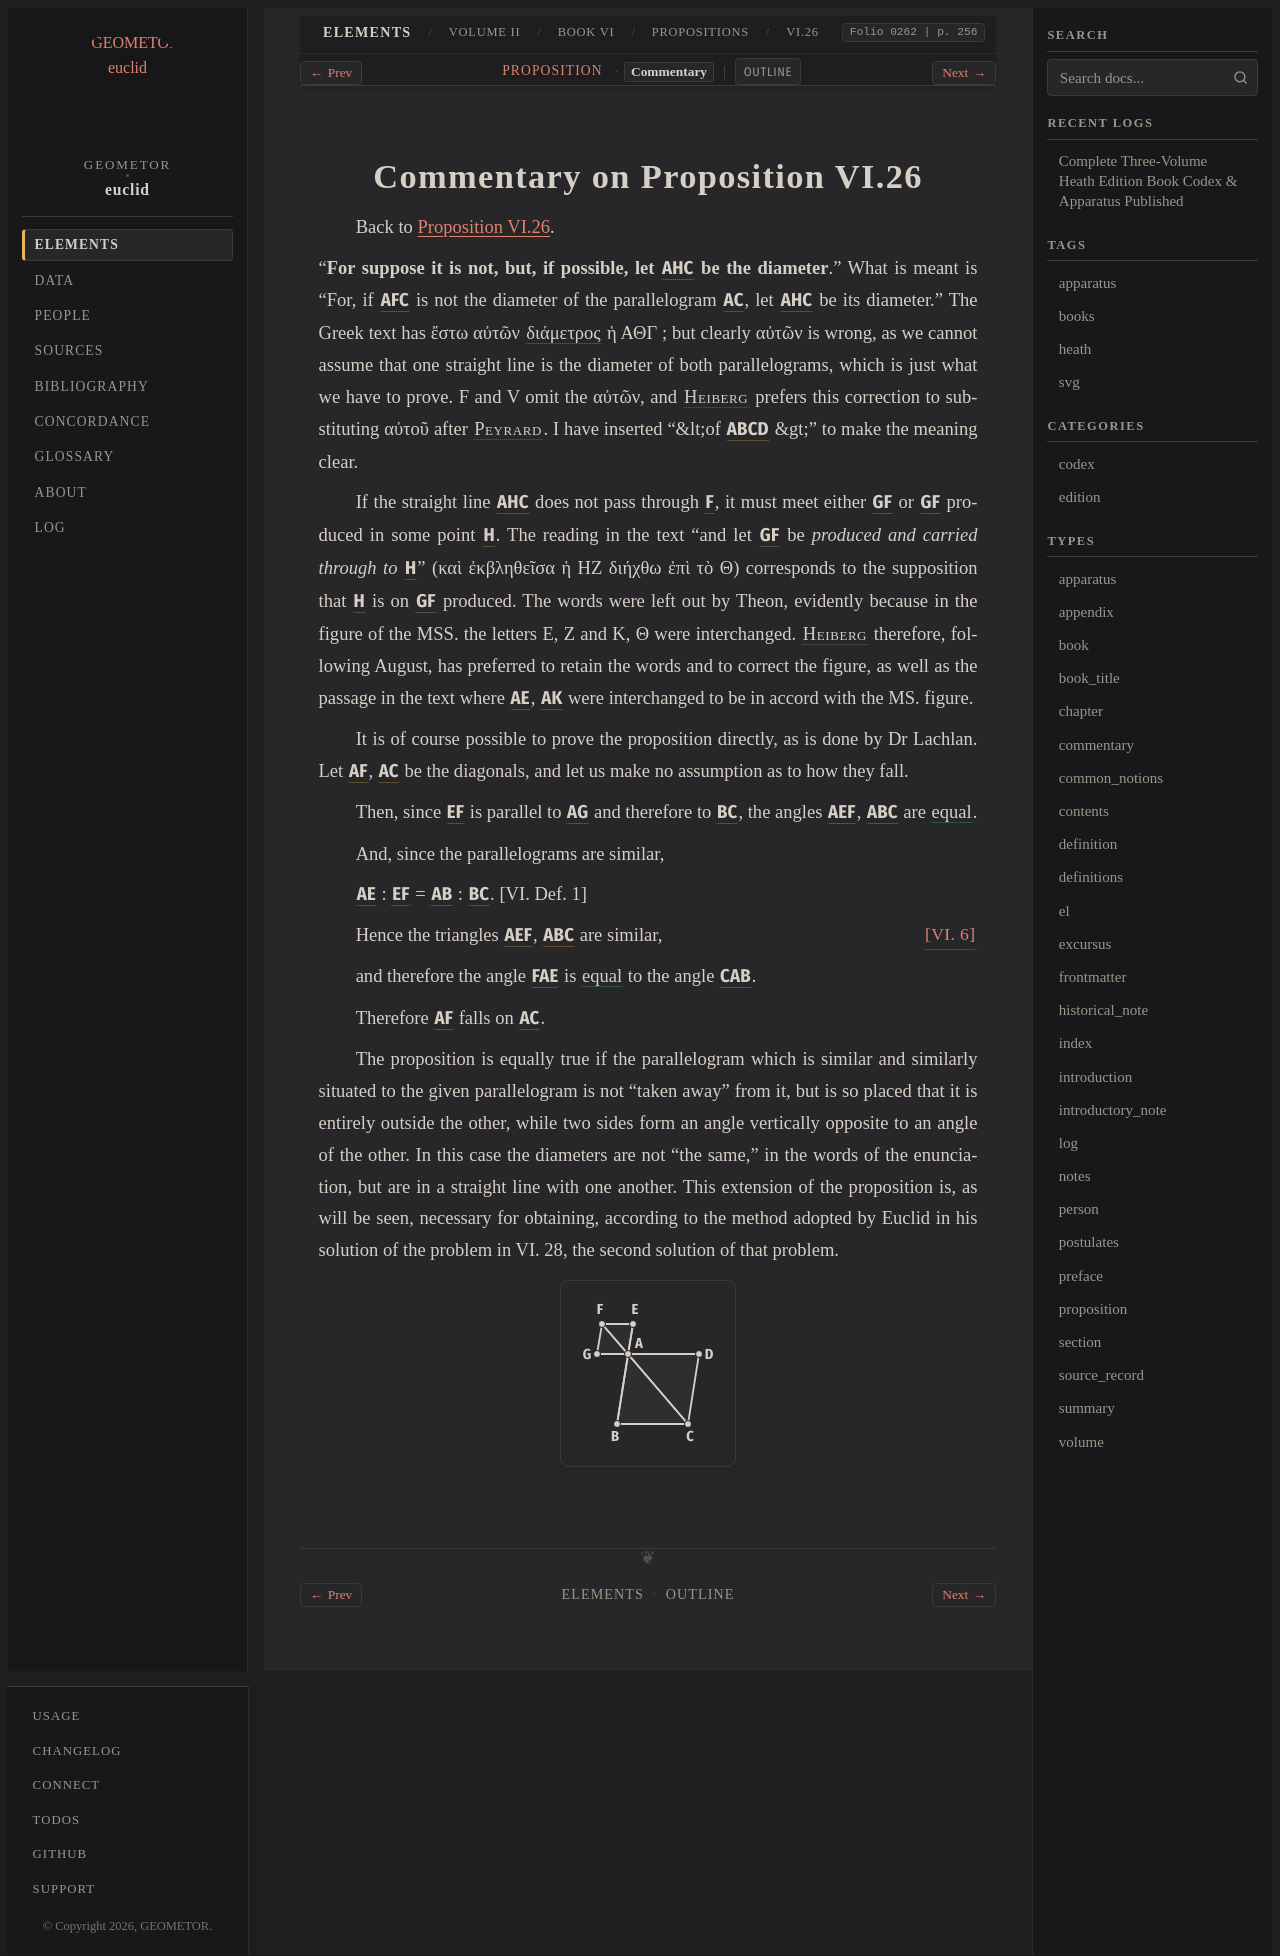

repository: geometor/euclid · page: heath/volume_II/book_vi/propositions/26/commentary.html · generator: sphinx

:canonical_id: VI.26.commentary
:volume: II
:book: VI
:proposition: 26
:type: commentary
:title: Commentary on Proposition VI.26
:folios: 0262
:folio: 0262
:page: 256
:pages: 256

.. _VI.26.commentary:

Commentary on Proposition VI.26
===============================

Back to :ref:`Proposition VI.26 <VI.26>`.

.. folio:: 0262
   :page: 256

"**For suppose it is not, but, if possible, let** :g:`AHC <0261.g1:/ A H C />` **be the diameter**." What is meant is "For, if :g:`AFC <0261.g1:/ A C />` is not the diameter of the parallelogram :g:`AC <0261.g1:< A B C D >>`, let :g:`AHC <0261.g1:/ A H C />` be its diameter." The Greek text has ἔστω αὐτῶν :term:`διάμετρος <diameter>` ἡ ΑΘΓ ; but clearly αὐτῶν is wrong, as we cannot assume that one straight line is the diameter of both parallelograms, which is just what we have to prove. F and V omit the αὐτῶν, and :person:`Heiberg <heiberg>` prefers this correction to substituting αὐτοῦ after :person:`Peyrard <peyrard>`. I have inserted "&lt;of :g:`ABCD <0261.g1:< A B C D >>` &gt;" to make the meaning clear.

If the straight line :g:`AHC <0261.g1:/ A H C />` does not pass through :g:`F <0261.g1:F>`, it must meet either :g:`GF <0261.g1:/ G F />` or :g:`GF <0261.g1:/ G H />` produced in some point :g:`H <0261.g1:H>`. The reading in the text "and let :g:`GF <0261.g1:/ G F />` be *produced and carried through to* :g:`H <0261.g1:H>`" (καὶ ἐκβληθεῖσα ἡ ΗΖ διήχθω ἐπὶ τὸ Θ) corresponds to the supposition that :g:`H <0261.g1:H>` is on :g:`GF <0261.g1:/ G F />` produced. The words were left out by Theon, evidently because in the figure of the MSS. the letters E, Z and K, Θ were interchanged. :person:`Heiberg <heiberg>` therefore, following August, has preferred to retain the words and to correct the figure, as well as the passage in the text where :g:`AE <0261.g1:/ A E />`, :g:`AK <0261.g1:/ A K />` were interchanged to be in accord with the MS. figure.

It is of course possible to prove the proposition directly, as is done by Dr Lachlan. Let :g:`AF <0261.g1:/ A F />`, :g:`AC <0261.g1:/ A C />` be the diagonals, and let us make no assumption as to how they fall.

Then, since :g:`EF <0261.g1:/ E F />` is parallel to :g:`AG <0261.g1:/ A G />` and therefore to :g:`BC <0261.g1:/ B C />`, the angles :g:`AEF <0261.g1:< A E F )>`, :g:`ABC <0261.g1:< A B C )>` are :eq:`equal <0261.g1:< A E F ) = 0261.g1:< A B C )>`.

And, since the parallelograms are similar,

.. container:: center

   :g:`AE <0261.g1:/ A E />` : :g:`EF <0261.g1:/ E F />` = :g:`AB <0261.g1:/ A B />` : :g:`BC <0261.g1:/ B C />`. [VI. Def. 1]

Hence the triangles :g:`AEF <0261.g1:< A E F >>`, :g:`ABC <0261.g1:< A B C >>` are similar, :just:`[VI. 6] <VI.6>`

and therefore the angle :g:`FAE <0261.g1:< F A E )>` is :eq:`equal <0261.g1:< F A E ) = 0261.g1:< F A E )>` to the angle :g:`CAB <0261.g1:< F A E )>`.

Therefore :g:`AF <0261.g1:/ A F />` falls on :g:`AC <0261.g1:/ A C />`.

The proposition is equally true if the parallelogram which is similar and similarly situated to the given parallelogram is not "taken away" from it, but is so placed that it is entirely outside the other, while two sides form an angle vertically opposite to an angle of the other. In this case the diameters are not "the same," in the words of the enunciation, but are in a straight line with one another. This extension of the proposition is, as will be seen, necessary for obtaining, according to the method adopted by Euclid in his solution of the problem in VI. 28, the second solution of that problem.

.. picture:: 0262.g1.svg
   :alt: Proposition 26 extension
